Run: headless pygame with SDL's dummy video driver; simulated clock (each Clock.tick advances the game by its frame time, no real sleeping); random seed 0; keys injected as events and as key.get_pressed() state; no mouse input.
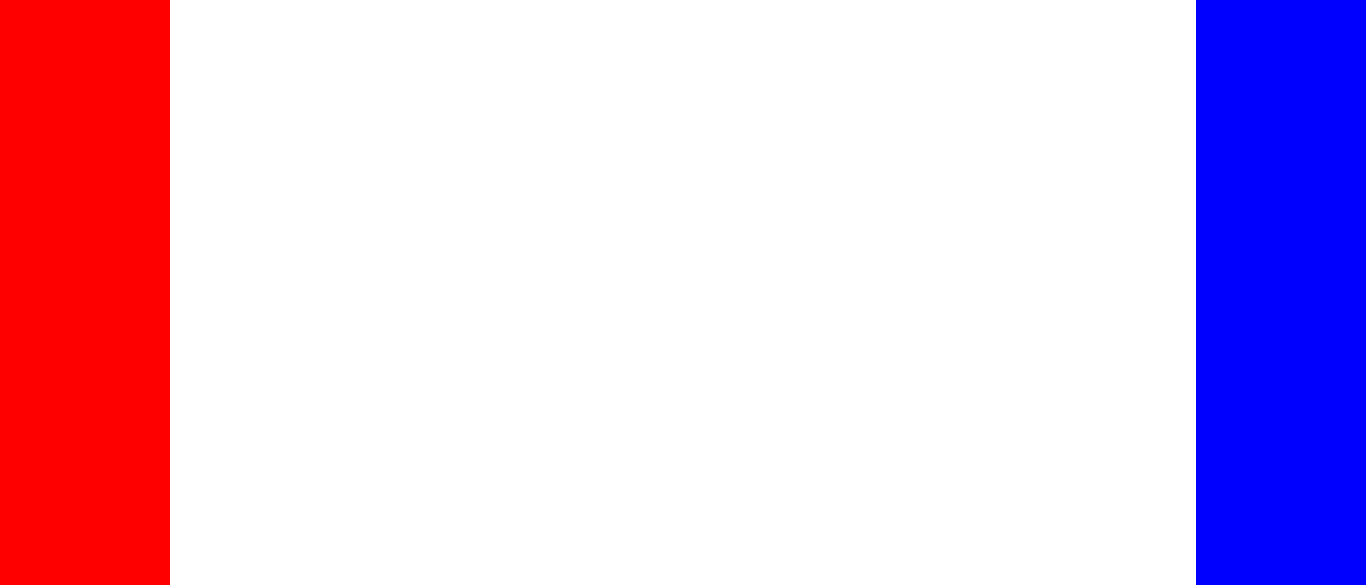
Frame 1 of 4 · flips 1–60 · no input
Frame 2 of 4 · flips 61–180 · tapped SPACE, RETURN · held RIGHT (→), D · screen unchanged from frame 1, image omitted
Frame 3 of 4 · flips 181–300 · held DOWN (↓), S · screen unchanged from frame 2, image omitted
Frame 4 of 4 · flips 301–420 · held LEFT (←), A, UP (↑), W · screen unchanged from frame 3, image omitted

The pygame program that drew these frames:

import pygame
import sys

pygame.init()

# Constants
ASPECT_RATIO = (21, 9)
WIDTH = 1366
HEIGHT = int(WIDTH / ASPECT_RATIO[0] * ASPECT_RATIO[1])
FPS = 60


# Colors
WHITE = (255, 255, 255)
RED = (255, 0, 0)
BLUE = (0, 0, 255)

# Player Deck Dimensions
DECK_WIDTH = WIDTH // 8
DECK_HEIGHT = HEIGHT

# Player Positions
PLAYER1_X = 0
PLAYER2_X = WIDTH - DECK_WIDTH

# Initialize game window
screen = pygame.display.set_mode((WIDTH, HEIGHT))
pygame.display.set_caption("Two Player Cannon Game")

clock = pygame.time.Clock()

while True:
    for event in pygame.event.get():
        if event.type == pygame.QUIT:
            pygame.quit()
            sys.exit()

    # Draw the background (simple white screen)
    screen.fill(WHITE)

    # Draw player decks (red and blue rectangles)
    pygame.draw.rect(screen, RED, (PLAYER1_X, 0, DECK_WIDTH, DECK_HEIGHT))
    pygame.draw.rect(screen, BLUE, (PLAYER2_X, 0, DECK_WIDTH, DECK_HEIGHT))

    # Draw additional game elements here

    pygame.display.flip()
    clock.tick(FPS)
